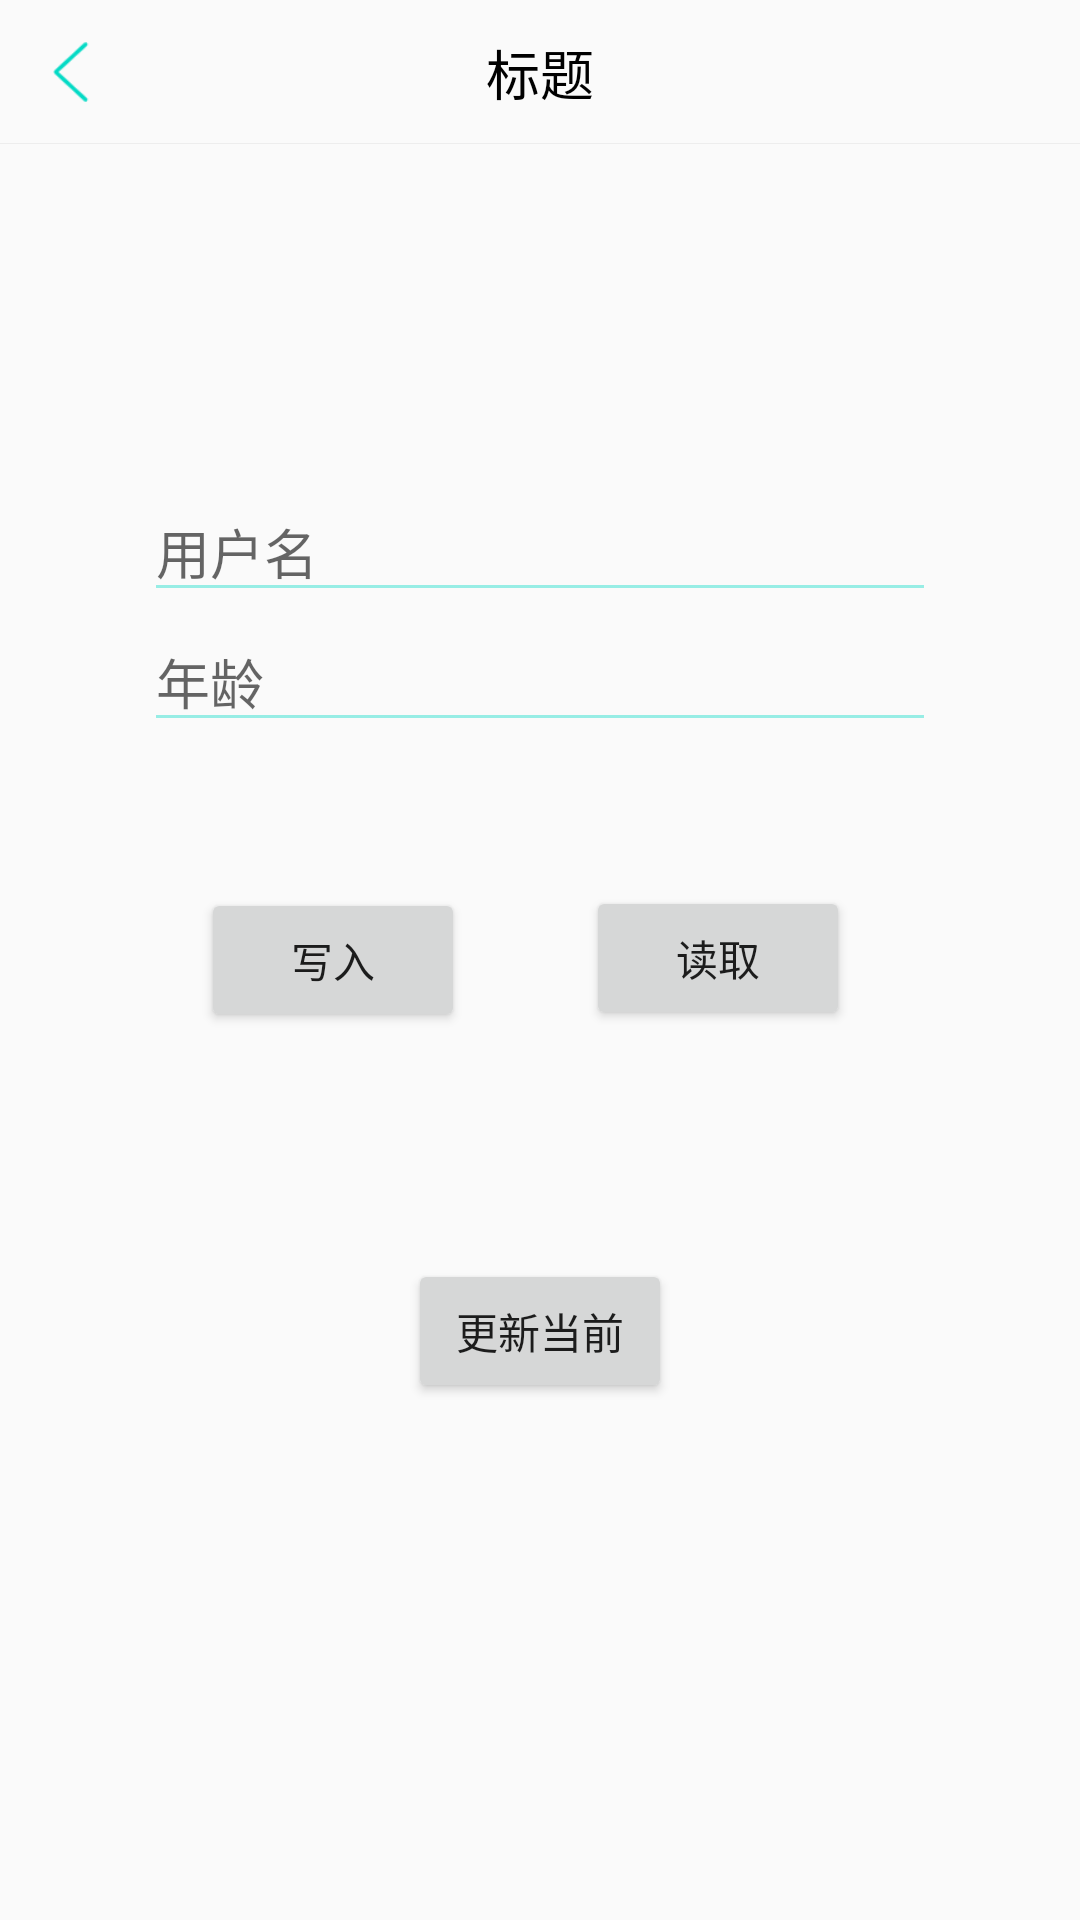

Layout XML and referenced resources for this Android screen:
<!-- AndroidManifest.xml: application theme AppTheme -->
<!-- res/layout/activity_room.xml -->
<?xml version="1.0" encoding="utf-8"?>
<androidx.constraintlayout.widget.ConstraintLayout xmlns:android="http://schemas.android.com/apk/res/android"
    xmlns:app="http://schemas.android.com/apk/res-auto"
    xmlns:tools="http://schemas.android.com/tools"
    android:layout_width="match_parent"
    android:layout_height="match_parent"
    tools:context=".ui.activity.room.RoomActivity">

    <include
        android:id="@+id/include"
        layout="@layout/layout_title_bar" />

    <EditText
        android:id="@+id/etName"
        android:layout_width="match_parent"
        android:layout_height="wrap_content"
        android:layout_marginStart="@dimen/dimen_48dp"
        android:layout_marginEnd="@dimen/dimen_48dp"
        android:hint="@string/user_name"
        app:layout_constraintBottom_toTopOf="@+id/etAge" />

    <EditText
        android:id="@+id/etAge"
        android:layout_width="match_parent"
        android:layout_height="wrap_content"
        android:layout_marginStart="@dimen/dimen_48dp"
        android:layout_marginEnd="@dimen/dimen_48dp"
        android:layout_marginBottom="@dimen/dimen_48dp"
        android:hint="@string/user_age"
        app:layout_constraintBottom_toTopOf="@+id/btnRead" />

    <Button
        android:id="@+id/btnWrite"
        android:layout_width="wrap_content"
        android:layout_height="wrap_content"
        android:text="@string/write"
        app:layout_constraintBottom_toBottomOf="parent"
        app:layout_constraintEnd_toStartOf="@+id/btnRead"
        app:layout_constraintHorizontal_bias="0.625"
        app:layout_constraintStart_toStartOf="parent"
        app:layout_constraintTop_toTopOf="parent" />

    <Button
        android:id="@+id/btnRead"
        android:layout_width="wrap_content"
        android:layout_height="wrap_content"
        android:text="@string/read"
        app:layout_constraintBottom_toBottomOf="parent"
        app:layout_constraintEnd_toEndOf="parent"
        app:layout_constraintHorizontal_bias="0.718"
        app:layout_constraintStart_toStartOf="parent"
        app:layout_constraintTop_toTopOf="parent"
        app:layout_constraintVertical_bias="0.499" />

    <Button
        android:id="@+id/btnUpdate"
        android:layout_width="wrap_content"
        android:layout_height="wrap_content"
        android:text="@string/update"
        app:layout_constraintBottom_toBottomOf="parent"
        app:layout_constraintEnd_toEndOf="parent"
        app:layout_constraintStart_toStartOf="parent"
        app:layout_constraintTop_toBottomOf="@+id/etAge" />
</androidx.constraintlayout.widget.ConstraintLayout>
<!-- res/layout/layout_title_bar.xml (included above) -->
<?xml version="1.0" encoding="utf-8"?>
<androidx.constraintlayout.widget.ConstraintLayout xmlns:android="http://schemas.android.com/apk/res/android"
    xmlns:app="http://schemas.android.com/apk/res-auto"
    xmlns:tools="http://schemas.android.com/tools"
    android:id="@+id/titleBar"
    android:layout_width="match_parent"
    android:layout_height="@dimen/dimen_48dp"
    android:background="#fafafa">

    <ImageView
        android:id="@+id/ivBack"
        android:layout_width="48dp"
        android:layout_height="48dp"
        android:clickable="true"
        android:focusable="true"
        android:foreground="?android:attr/selectableItemBackground"
        android:padding="14dp"
        android:src="@mipmap/ic_back"
        app:layout_constraintBottom_toBottomOf="parent"
        app:layout_constraintEnd_toStartOf="@id/tvTitle"
        app:layout_constraintStart_toStartOf="parent"
        app:layout_constraintTop_toTopOf="parent" />

    <TextView
        android:id="@+id/tvTitle"
        android:layout_width="0dp"
        app:layout_constraintHorizontal_weight="1"
        android:layout_height="wrap_content"
        android:layout_centerInParent="true"
        android:ellipsize="marquee"
        android:gravity="center"
        android:marqueeRepeatLimit="marquee_forever"
        android:singleLine="true"
        android:textColor="@color/color_black"
        android:textSize="@dimen/text_18sp"
        app:layout_constraintBottom_toBottomOf="parent"
        app:layout_constraintEnd_toStartOf="@id/ivRight"
        app:layout_constraintStart_toEndOf="@+id/ivBack"
        app:layout_constraintTop_toTopOf="parent"
        tools:text="标题" />

    <TextView
        android:id="@+id/tvRightText"
        android:layout_width="@dimen/dimen_48dp"
        android:layout_height="match_parent"
        android:gravity="center"
        android:textSize="@dimen/text_13sp"
        android:textStyle="bold"
        android:foreground="?android:attr/selectableItemBackground"
        app:layout_constraintEnd_toEndOf="@id/tvTitle"
        app:layout_constraintTop_toTopOf="parent"
        app:layout_constraintBottom_toBottomOf="parent"
        android:visibility="invisible"
        tools:visibility="visible"
        tools:text="文字" />

    <ImageView
        android:id="@+id/ivRight"
        android:layout_width="@dimen/dimen_48dp"
        android:layout_height="@dimen/dimen_48dp"
        android:layout_alignParentEnd="true"
        android:foreground="?android:attr/selectableItemBackground"
        android:paddingStart="16dp"
        android:paddingTop="15dp"
        android:paddingEnd="16dp"
        android:paddingBottom="15dp"
        android:src="@mipmap/ic_search"
        android:visibility="invisible"
        app:layout_constraintEnd_toEndOf="parent"
        app:layout_constraintStart_toEndOf="@id/tvTitle"
        app:layout_constraintTop_toBottomOf="parent"
        app:layout_constraintTop_toTopOf="parent"
        tools:visibility="visible" />

        <View
            android:id="@+id/divider"
            android:layout_width="match_parent"
            android:layout_height="1px"
            app:layout_constraintBottom_toBottomOf="parent"
            android:layout_alignParentBottom="true"
            android:background="#ededed" />

</androidx.constraintlayout.widget.ConstraintLayout>
<!-- resources referenced by this layout -->
<resources>
  <color name="color_black">#000000</color>
  <dimen name="dimen_48dp">48dp</dimen>
  <dimen name="text_13sp">13sp</dimen>
  <dimen name="text_18sp">18sp</dimen>
  <!-- mipmap ic_back: png bitmap (mipmap-xhdpi, 1173 bytes) -->
  <!-- mipmap ic_search: png bitmap (mipmap-xhdpi, 1791 bytes) -->
  <string name="read">读取</string>
  <string name="update">更新当前</string>
  <string name="user_age">年龄</string>
  <string name="user_name">用户名</string>
  <string name="write">写入</string>
  <style name="AppTheme" parent="Theme.AppCompat.Light.NoActionBar">
          
          <item name="colorPrimary">@color/colorPrimary</item>
          <item name="colorPrimaryDark">@color/colorPrimaryDark</item>
          <item name="colorAccent">@color/colorAccent</item>
  
          <item name="colorControlNormal">@color/colorAccentAlpha</item>
  
  
  
  
  
  
      </style>
  <color name="colorPrimary">#03DAC5</color>
  <color name="colorPrimaryDark">#03DAC5</color>
  <color name="colorAccent">#03DAC5</color>
  <color name="colorAccentAlpha">#6603DAC5</color>
</resources>
